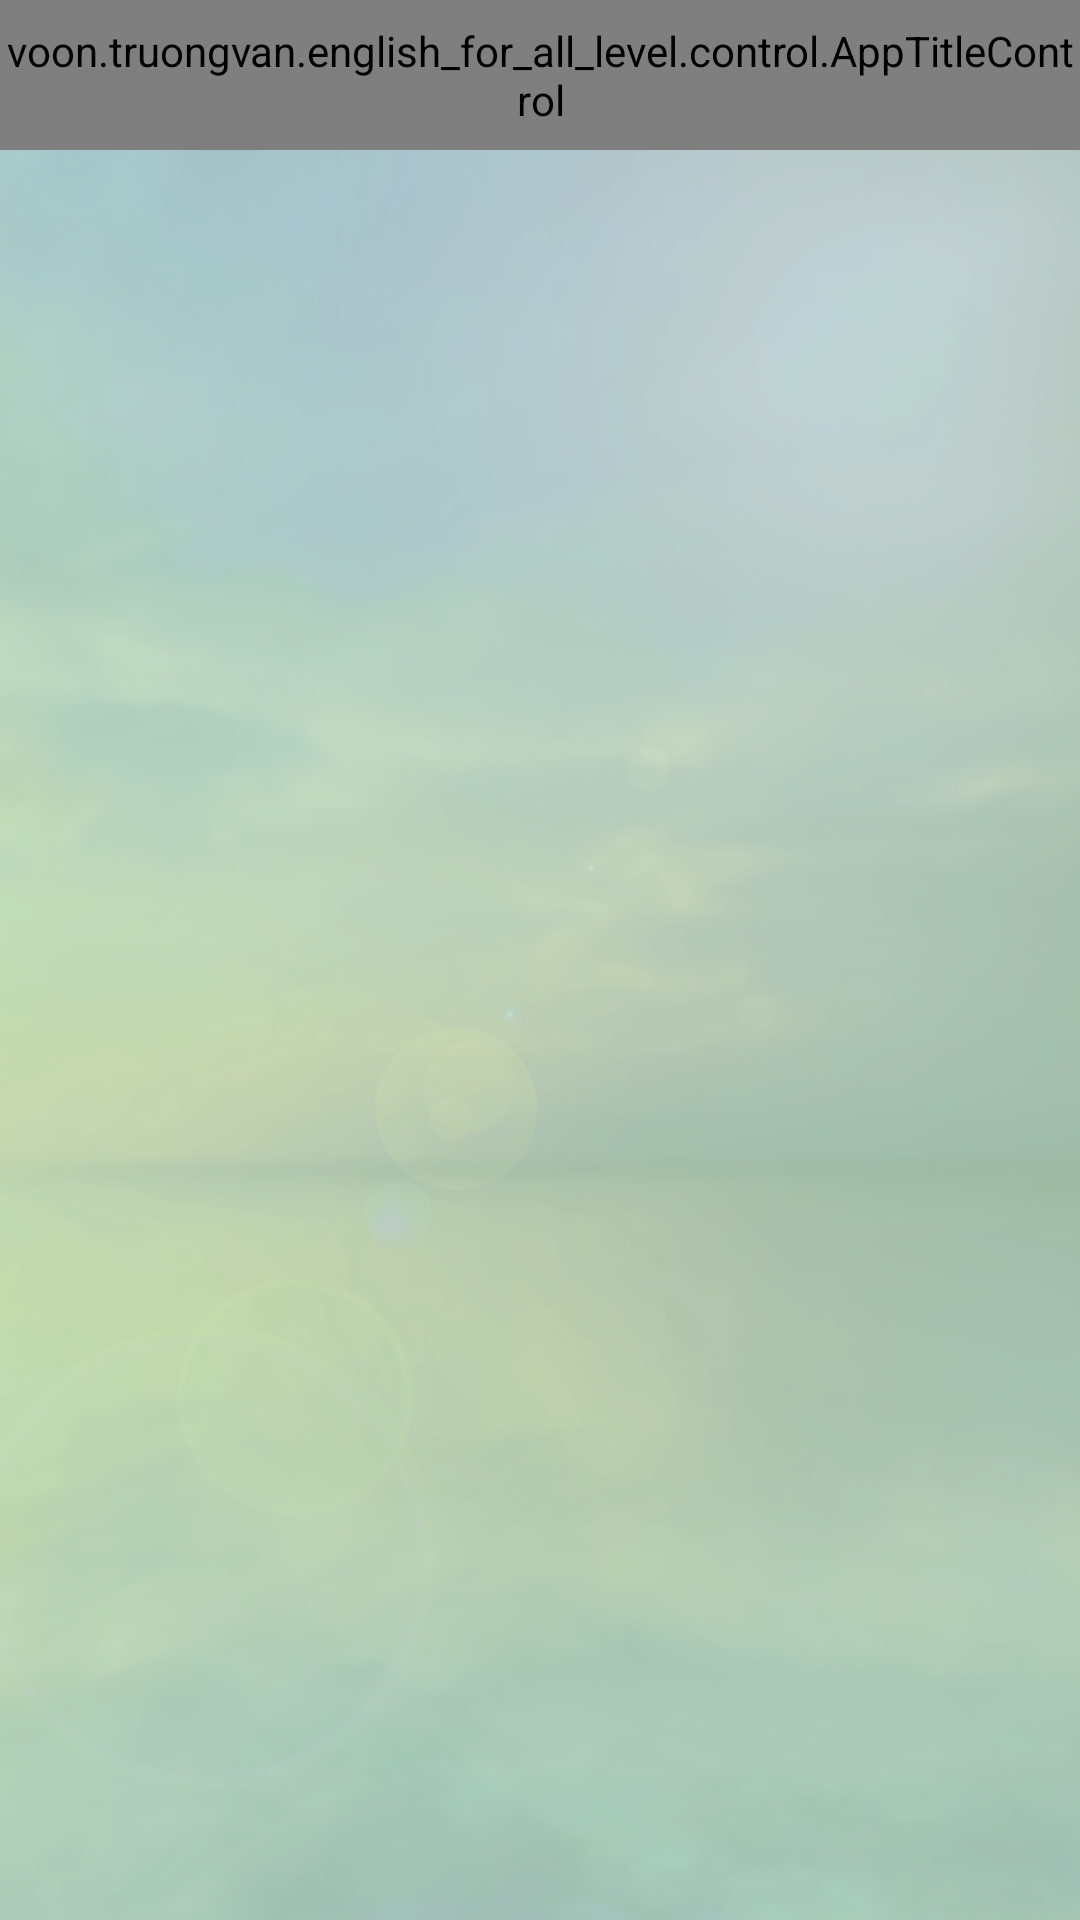

Reconstruct the res/layout file that produces this screen, plus the resources it refers to.
<!-- AndroidManifest.xml: application theme AppTheme -->
<!-- res/layout/file_select_layout.xml -->
<?xml version="1.0" encoding="utf-8"?>
<RelativeLayout
    xmlns:android="http://schemas.android.com/apk/res/android"
    android:id="@+id/liner_layout_main"
    android:layout_width="fill_parent"
    android:layout_height="fill_parent"
    android:background="@drawable/listview_background"
    android:orientation="vertical" >
    <voon.truongvan.english_for_all_level.control.AppTitleControl
        android:id="@+id/app_title"
        style="@style/AppTitle" />
    <ListView
        android:id="@+id/list_item"
        android:layout_width="match_parent"
        android:layout_height="match_parent"
        android:layout_above="@+id/adView"
        android:layout_below="@+id/app_title"
        android:choiceMode="multipleChoice"
        android:descendantFocusability="afterDescendants"
        android:divider="@null"
        >
    </ListView>
    <RelativeLayout
        android:id="@+id/adView"
        style="@style/AdsPanel"
     />
</RelativeLayout>
<!-- resources referenced by this layout -->
<resources>
  <!-- drawable listview_background: png bitmap (drawable, 403250 bytes) -->
  <style name="AdsPanel">
          <item name="android:layout_width">match_parent</item>
          <item name="android:layout_height">wrap_content</item>
          <item name="android:layout_alignParentBottom">true</item>
          <item name="android:layout_centerHorizontal">true</item>
      </style>
  <style name="AppTitle">
          <item name="android:layout_width">match_parent</item>
          <item name="android:layout_height">@dimen/app_title_height</item>
      </style>
  <style name="AppTheme" parent="AppBaseTheme">
      </style>
  <dimen name="app_title_height">50dp</dimen>
  <style name="AppBaseTheme" parent="android:Theme.Light">
      </style>
</resources>
